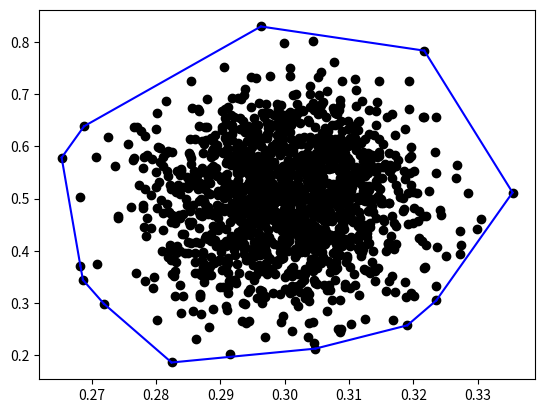

The script that saved this image:
# 2D CONVEXHULL
import matplotlib
matplotlib.use('Agg')
import matplotlib.pyplot as plt
import numpy as np
from random import random, gauss



def conv(p):
	p = list(map(tuple,p))
	p = sorted(p)

	# p1 -> p2 -> p3: clockwise rotation
	clockwise = lambda p1,p2,p3: (p2[1]-p1[1])/(p2[0]-p1[0])>(p3[1]-p2[1])/(p3[0]-p2[0])
	
	# Upper hull
	Lu = [p[0],p[1]]
	for i in range(2,len(p)):
	    Lu.append(p[i])
	    while (len(Lu) >= 3) and not clockwise(Lu[-3], Lu[-2], Lu[-1]):
	        Lu.remove(Lu[-2])
	    else:
	        pass

	# Lower hull
	Ll = [p[-1], p[-2]]
	for i in range(len(p)-3, -1, -1):
	    Ll.append(p[i])
	    while (len(Ll) >= 3) and not clockwise(Ll[-3], Ll[-2], Ll[-1]):
	        Ll.remove(Ll[-2])
	    else:
	        pass

	# Convex hull
	Lc = Lu + Ll
	Lc = sorted(set(Lc), key=Lc.index)
	return Lc

if __name__ == '__main__':
    # Make points
    N = 1500
    p = [[gauss(0.3, 0.01), gauss(0.5, 0.1)] for i in range(N)]

    


    Lc = conv(p)

    # Ploting result
    pp = np.array(p).T
    plt.plot(pp[0], pp[1], "ko")

    Nc = len(Lc)
    p1 = Lc[0]
    for i in range(Nc-1):
        p2 = Lc[i+1]
        plt.plot((p1[0], p2[0]), (p1[1], p2[1]), "b-")
        p1 = p2
    p1, p2 = Lc[0], Lc[-1]
    plt.plot((p1[0], p2[0]), (p1[1], p2[1]), "b-")

    plt.savefig('fuck.png')